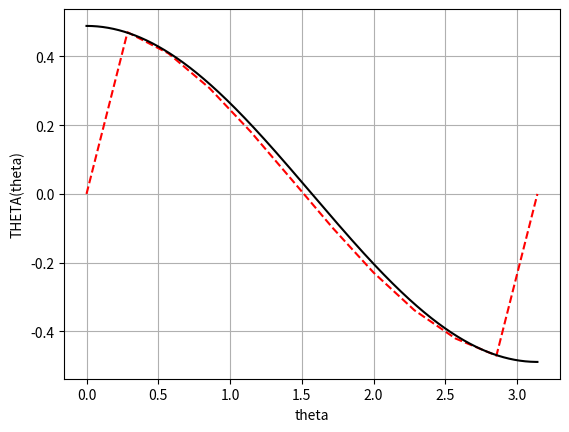

Python code for this plot:
'''
Por: Juan Diego Salgado Giraldo
Correo: jsalgadog@unal.edu.co
Fecha: 2022-11-04
'''
'''
Se plantea resolver la  ecuacion de la forma:
    
    sin^2(g)G'' + sin(g)cos(g)G' + l(l+1)sin^2(g))G = 0 
    
En el intervalo 0<g<pi por el metodo de diferencias finitas.
    
'''

# %% Importación de librerías:

import numpy as np
import matplotlib.pyplot as plt

from numpy import pi, sin, cos
from numpy import linalg as la


# %% Definicion de constantes globales y espacions de memoria:

N = 10                           # Particiones internas del intervalo.

a = 0                            # Limite inferior.
b = pi                           # Limite superior.

Gi = 0                           # Condiciones de contorno.
Gf = 0                           # Condiciones de contorno. 

l  = 1                           # Numero cuantico azumutal. 

dg = (b-a)/(N+1)                 # Longuitud entre intervalo.

g = np.linspace(a, b, N+2)       # Valores para la solucion discreta.


# %% Definición de funciones:
      
def Ecuacion(i):
    '''
    Genera los coeficientes de la ecuacion i-esima como un vector para
    agregarla a la matriz de coeficientes    
    '''
    
    C = [0]*(N)                         # Generamos un vector con solo ceros.
    j = i+1
    
    if i == 0:                          
        C[i]   = (-2*sin(g[j])**2/(dg**2) + sin(g[j])*cos(g[j])/dg 
                  + l*(l+1)*sin(g[j])**2)         
        C[i+1] = sin(g[j])**2/(dg**2)
        
    elif i == N-1:
        C[i]   = (-2*sin(g[j])**2/(dg**2) + sin(g[j])*cos(g[j])/dg 
                  + l*(l+1)*sin(g[j])**2)         
        C[i-1] = sin(g[j])**2/(dg**2) - sin(g[j])*cos(g[j])/dg
        
    else:
        C[i]   = (-2*sin(g[j])**2/(dg**2) + sin(g[j])*cos(g[j])/dg 
                  + l*(l+1)*sin(g[j])**2)         
        C[i+1] = sin(g[j])**2/(dg**2)
        C[i-1] = sin(g[j])**2/(dg**2) - sin(g[j])*cos(g[j])/dg
        
    return C


def Solucion(g):
    '''
    Expresion para la solucion analitica con l = 0.
    '''

    G = (3/(4*pi))**(1/2)*cos(g)

    return G


# %% Programa principal:

# Calculo de los puntos internos:

M = []                    # Espacio de memoria para la matriz de coeficientes.
I = np.identity(N)        # Creamos una matriz identidad. 

B = [0]*N

for j in range(0, N):       # Recorro toda las filas agregando sus componentes.    
        Aj = Ecuacion(j)    # Se saca la ecuacion de la funcion.
        M += [Aj]           # Se agrega la ecuacion a la matriz.

M = np.array(M)             # Se escribe la matriz como un array en numpu 

M[0, 1] = 0                 # Haciendo 1 la primera variable. 
B[0] = M[0, 0] 

M[-1, -2] = 0               # Haciendo 1 laultima variable. 
B[-1] = -M[-1, -1] 
             


G_int = la.solve(M, B)          # Solucion del sistema para los puntos internos.

# Solucion entera:

G = [0]*(N+2)   
for i in range(0, N+2):     # Se agregan los bordes a la solucion.
    if i == 0:
        G[0] = Gi           # Se agrega el extremo menor.
    elif i == N+1:
        G[i] = Gf           # Se agrega el extremo mayor.
    else:
        G[i]= G_int[i-1]    # valores internos calculados al cuadrado.


# Normalizacion:
    
A = 0                                  # Espacio de memoria para el area.
for k in range(0, N+2):                # Calculamos el area bajo la curva.   
    A += dg*G[k]**2*sin(g[k])          # Metodo del trapecio.

G_nor = []                  # Espacio de memoria para la solucion normalizada.
for k in range(0, len(G)):         # Para cada componente de la solucion.
    G_nor += [G[k]/((2*pi*A)**0.5)]       # Se divide por la norma.


# E = max(abs(Solucion(g)- G_nor))   # Se calcula el error maximo del metodo.

# print('Error = ', E)               # Se muestra el error maximo.
# print('dg = ', dg)                 # Se muestra el paso.


# %% Imprimir los datos:

Fig  = plt.figure()                  # Generar la figura.
Ax = Fig.add_subplot()               # Se genera unos ejes

gg = np.linspace(a, b, 1000)     # Se genera un espacio para la solucion analit.


Ax.plot(g, G_nor, '--', color = 'red')  # Solucion aproximada en rojo punteado 
Ax.plot(gg, Solucion(gg), 'black')     # Solucion analitica en negro.

Ax.set_xlabel('theta')                 # Titulo del eje x
Ax.set_ylabel('THETA(theta)')          # Titulo del eje y
Ax.grid()                              # Se pone cuadricula

plt.show()                             # Mostrar la figura.
